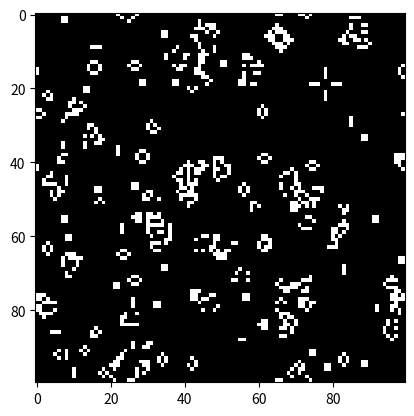

The matplotlib source for this figure:
#!/usr/bin/env python
# -*- coding: utf-8 -*-

import numpy as np
import matplotlib.pyplot as plt

plt.ion()

class World(object):
    '''
    The parent of other world.
    
    These method can be rewrite:
    init_status, update, display
    '''

    def __init__(self, size=(39,39)):
        self.delay = 0.1
        self.row = size[0]
        self.col = size[1]
        self.init_status()
        
        self._next = self.status.copy()
        self.loop_count = 0


    def init_status(self):
        r = np.random.randn(self.row, self.col)
        self.status = np.where(r>0, 1, 0)
        # self.status = np.zeros((self.row, self.col))

    def update(self):
        for i in range(self.row):
            for j in range(self.col):
                alive = self.status[i,j]
                count = self.neighbors((i,j))
                if alive and count < 2:
                    self._next[i,j] = 0
                elif alive and count > 3:
                    self._next[i,j] = 0
                elif not alive and count == 3:
                    self._next[i,j] = 1
        self.loop_count += 1
        # print(self.loop_count)
        self.status = self._next.copy()

    def display(self):
        print("  " + "="*(self.col) + str(self.loop_count) + "="*(self.col))
        # print(self.status)
        for i in range(self.row):
            line = "|| "
            for j in range(self.col):
                if self.status[i,j]:
                    line += '# '
                else:
                    line += '  '
            line += "||"
            print(line)
        print("  " + "="*(self.col) + "="*len(str(self.loop_count)) + "="*(self.col))

    def neighbors(self, pos=(0,0)):
        row, col = self.row-1, self.col-1
        alive = self.status[pos[0], pos[1]]
        if (pos[0] > 0 and pos[0] < row) and \
                (pos[1] > 0 and pos[1] < col):
            # pos not at edge (1 ~ row-1, 1 ~ col-1)
            return self.status[(pos[0]-1):(pos[0]+2),
                    (pos[1]-1):(pos[1]+2)].sum() - alive
        elif pos[0] == 0 and pos[1] != 0 and pos[1] != col:
            # (0, 1 ~ col-1)
            count = self.status[0:2, (pos[1]-1):(pos[1]+2)].sum() - alive
            count += self.status[row, (pos[1]-1):(pos[1]+2)].sum()
            return count
        elif pos[0] != 0 and pos[0] != row and pos[1] == col:
            # (1 ~ row-1, col)
            count = self.status[(pos[0]-1):(pos[0]+2), (col-1):].sum() - alive
            count += self.status[(pos[0]-1):(pos[0]+2), 0].sum()
            return count
        elif pos[0] == row and pos[1] !=0 and pos[1] != col:
            # (row, 1 ~ col-1)
            count = self.status[(row-1):, (pos[1]-1):(pos[1]+2)].sum() - alive
            count += self.status[0, (pos[1]-1):(pos[1]+2)].sum()
            return count
        elif pos[0] != 0 and pos[0] != row and pos[1] == 0:
            # (1 ~ row-1, 0)
            count = self.status[(pos[0]-1):(pos[0]+2), 0:2].sum() - alive
            count += self.status[(pos[0]-1):(pos[0]+2), col].sum()
            return count
        elif pos == (0,0):
            count = self.status[0:2, 0:2].sum() - alive + \
                    self.status[row, 0:2].sum() + \
                    self.status[0:2, col].sum() + \
                    self.status[row, col]
            return count
        elif pos == (0,col):
            count = self.status[0:2, (col-1):].sum() - alive + \
                    self.status[row, (col-1):].sum() + \
                    self.status[0:2, 0].sum() + \
                    self.status[row, 0]
            return count
        elif pos == (row,col):
            count = self.status[(row-1):, (col-1):].sum() - alive + \
                    self.status[0, (col-1):].sum() + \
                    self.status[(row-1):, 0].sum() + \
                    self.status[0, 0]
            return count
        else: # pos = (row,0)
            count = self.status[(row-1):, 0:2].sum() - alive + \
                    self.status[0, 0:2].sum() + \
                    self.status[(row-1):, col].sum() + \
                    self.status[0, col]
            return count

    def run(self, update=None, limit=20000):
        c = 0
        while 1:
            c += 1
            if c > limit: break
            self.display()
            if update is not None:
                update()
            else:
                self.update()
            plt.pause(self.delay)


class WorldGUI(World):
    ''' use matplotlib to display'''
    def __init__(self, size):
        super(WorldGUI, self).__init__(size)
        plt.figure()
        self._img_plot = plt.imshow(self.status, interpolation="nearest", cmap = plt.cm.gray)
        plt.show(block=False)

    def display(self):
        self._img_plot.set_data(self.status)
        plt.draw()

        
if __name__ == '__main__':
    # w = WorldGUI(size)
    w = WorldGUI((100,100))
    w.run(limit=100)
